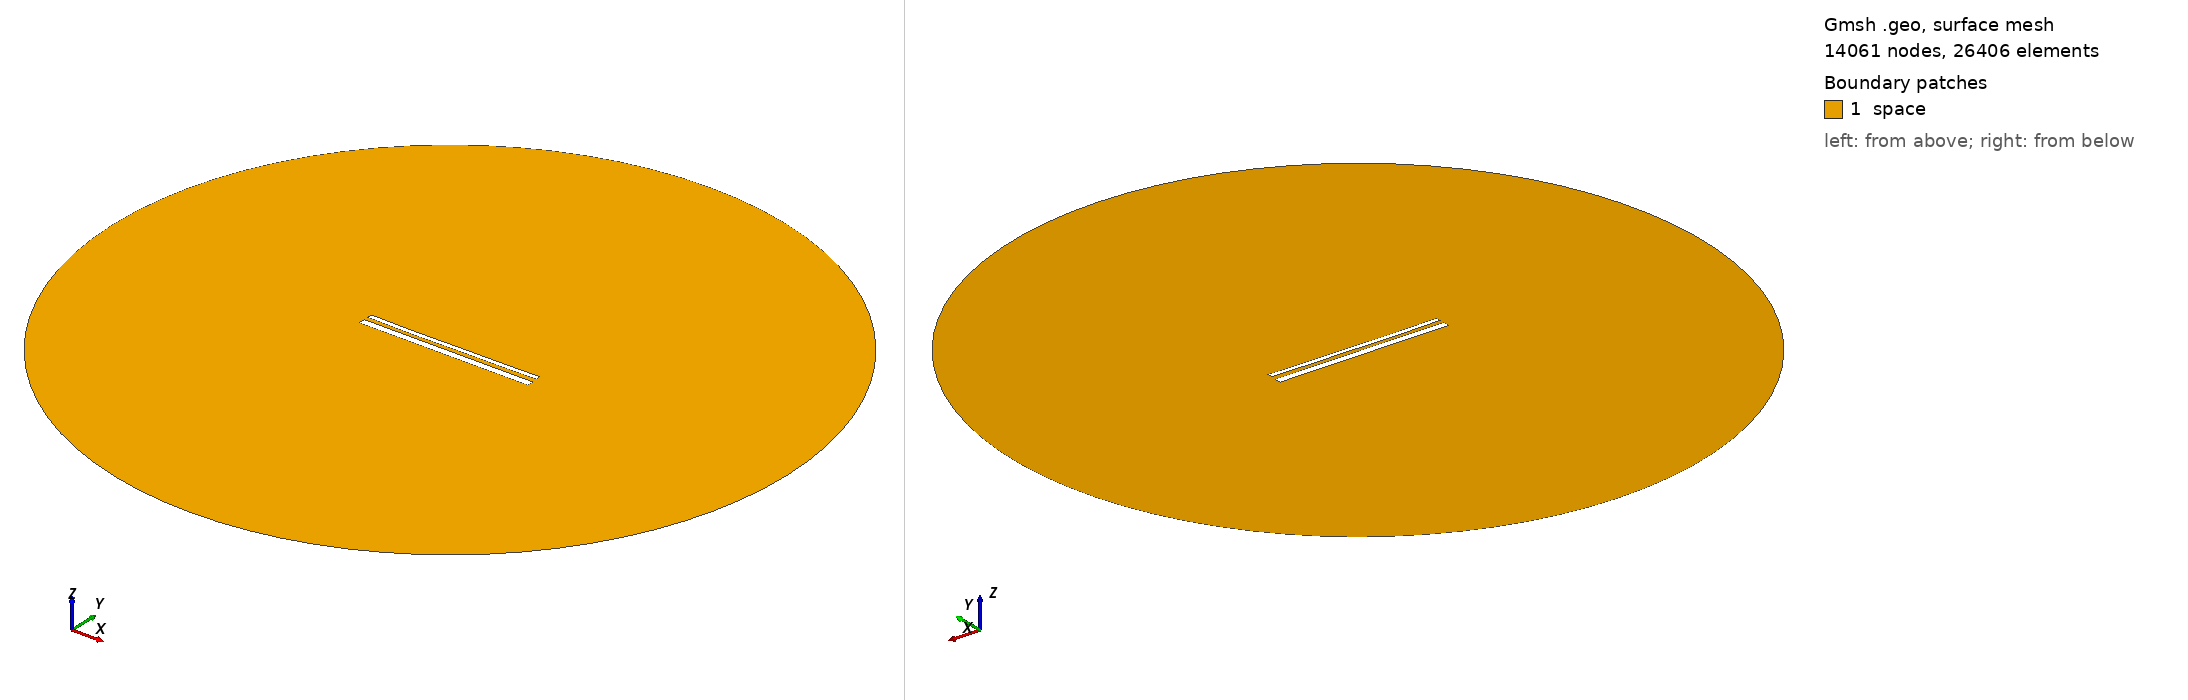

Gmsh geometry script, surface-meshed: 14061 nodes, 26406 surface elements. Boundary patches (legend numbers): 1 space. Left view from above one corner, right view from below the opposite corner. Legend entries are the model's physical surfaces. The drawing asked Gmsh for element sizes between 1% and 20% of the model's largest extent; the script's own settings can give other sizes.

=== 14757.geo (drawn) ===
//---------------------------------------
// Geometry kernel
//---------------------------------------

SetFactory("OpenCASCADE");



//---------------------------------------
// Parameters of the geometry
//---------------------------------------

// Overetch of the upper plate
overetch = 0.5;

// Distance between the plates
distance = 2.25;

// Discretization over the x axis (for the deformation)
nx = 50; 

// Length of the plate
L = 100 - overetch; 

// Number of modes
n = 4; 

// 1st mode coefficient
coeff(1) = 0.07499999999999998;
beta(1) = 0.596864 * 3.1415926535 / L;

// 2nd mode coefficient
coeff(2) = -0.15;
beta(2) = 1.49418 * 3.1415926535 / L;

// 3rd mode coefficient
coeff(3) = -0.075;
beta(3) = 2.50025 * 3.1415926535 / L;

// 4th mode coefficient
coeff(4) = -0.075;
beta(4) = 3.49999 * 3.1415926535 / L;



//---------------------------------------
// Upper plate (deformed rectangle)
//---------------------------------------

// Coordiantes of the upper plate
xmin = -50;
xmax = 50 - overetch;

// Height of the upper plate
yheight = 4 - 2 * overetch;

// Indexes of the points
UpperID[] = {};
LowerID[] = {};
LeftID[] = {};
RightID[] = {};

// Point index
p = 1;

// Horizontal edges
For i In {1:nx}
    x = xmin + (i-1)*(xmax - xmin)/(nx-1);

    y_bottom = distance / 2 + overetch;
    For j In {1:n}
        C = (Cosh(beta(j)*L) + Cos(beta(j)*L)) / (Sinh(beta(j)*L) + Sin(beta(j)*L));
        y_bottom  = y_bottom + coeff(j) * (Cosh(beta(j)*(x+50)) - Cos(beta(j)*(x+50)) - C * (Sinh(beta(j)*(x+50)) - Sin(beta(j)*(x+50))));
    EndFor

    y_top = y_bottom + yheight;

    Point(p) = {x, y_top, 0, 1.0};
    UpperID[i] = p;
    p = p + 1;

    Point(p) = {x, y_bottom, 0, 1.0};
    LowerID[i] = p;
    p = p + 1;
EndFor

// Create point lists
UpperPts[] = {}; LowerPts[] = {};
For i In {1:nx}
  UpperPts[] += {UpperID[i]};
  LowerPts[] += {LowerID[i]};
EndFor

// Build splines
Spline(1) = {UpperPts[]};
Spline(2) = {LowerPts[]};
Line(3) = {LowerPts[nx-1], UpperPts[nx-1]};
Line(4) = {LowerPts[0], UpperPts[0]};

// Build the plane surface
Curve Loop(1) = {2, 3, -1, -4};
Plane Surface(1) = {1};



//---------------------------------------
// Lower plate (rectangle)
//---------------------------------------

// Vertices
Point(1001) = {-50, -1, 0, 1.0};
Point(1002) = { 50, -1, 0, 1.0};
Point(1003) = { 50,  -5, 0, 1.0};
Point(1004) = {-50,  -5, 0, 1.0};

// Edges
Line(5) = {1001, 1002};
Line(6) = {1002, 1003};
Line(7) = {1003, 1004};
Line(8) = {1004, 1001};

// Plane surface
Line Loop(2) = {5, 6, 7, 8};
Plane Surface(2) = {2}; 



//---------------------------------------
// Outer (fictious) boundary
//---------------------------------------

// Points
Point(1005) = {0, 0, 0};       // Center
Point(1006) = {200, 0, 0};     // Start point
Point(1007) = {0, 200, 0};     // 90 degrees
Point(1008) = {-200, 0, 0};    // 180 degrees
Point(1009) = {0, -200, 0};    // 270 degrees

// Circle arcs (each needs start, center, end)
Circle(9) = {1006, 1005, 1007};
Circle(10) = {1007, 1005, 1008};
Circle(11) = {1008, 1005, 1009};
Circle(12) = {1009, 1005, 1006};

// Plane surface for the entire domain
Curve Loop(3) = {9, 10, 11, 12};
Surface(3) = {3};

// Subtract the plates from the whole domain to obtain the actual domain where we want to solve the equations
BooleanDifference{ Surface{3}; Delete; }{ Surface{1}; Surface{2}; Delete; }




//---------------------------------------
// Transfinite Lines/Curves
//---------------------------------------

// Set the number of points on the boundaries
r = 7;

// Plates
Transfinite Curve {1, 2} = 50*r Using Progression 1;
Transfinite Curve {3, 4} = 2*r Using Progression 1;
Transfinite Line {5, 7} = 50*r Using Progression 1;
Transfinite Line {6, 8} = 2*r Using Progression 1;

// Outer boundary
Transfinite Line {9, 10, 11, 12} = 20 Using Progression 1;



//---------------------------------------
// Physical groups
//---------------------------------------                

// Physical curves (boundaries)
Physical Line("force_segment", 10) = {2};
Physical Line("upper_plate", 11) = {1, 3, 4};
Physical Line("lower_plate", 12) = {5, 6, 7, 8};
Physical Line("boundary", 20) = {9, 10, 11, 12};

// Physical Surfaces
Physical Surface("space", 30) = {3};



//---------------------------------------
// 6. Generate the Mesh
//---------------------------------------

// 2D mesh generation
Mesh 2;
